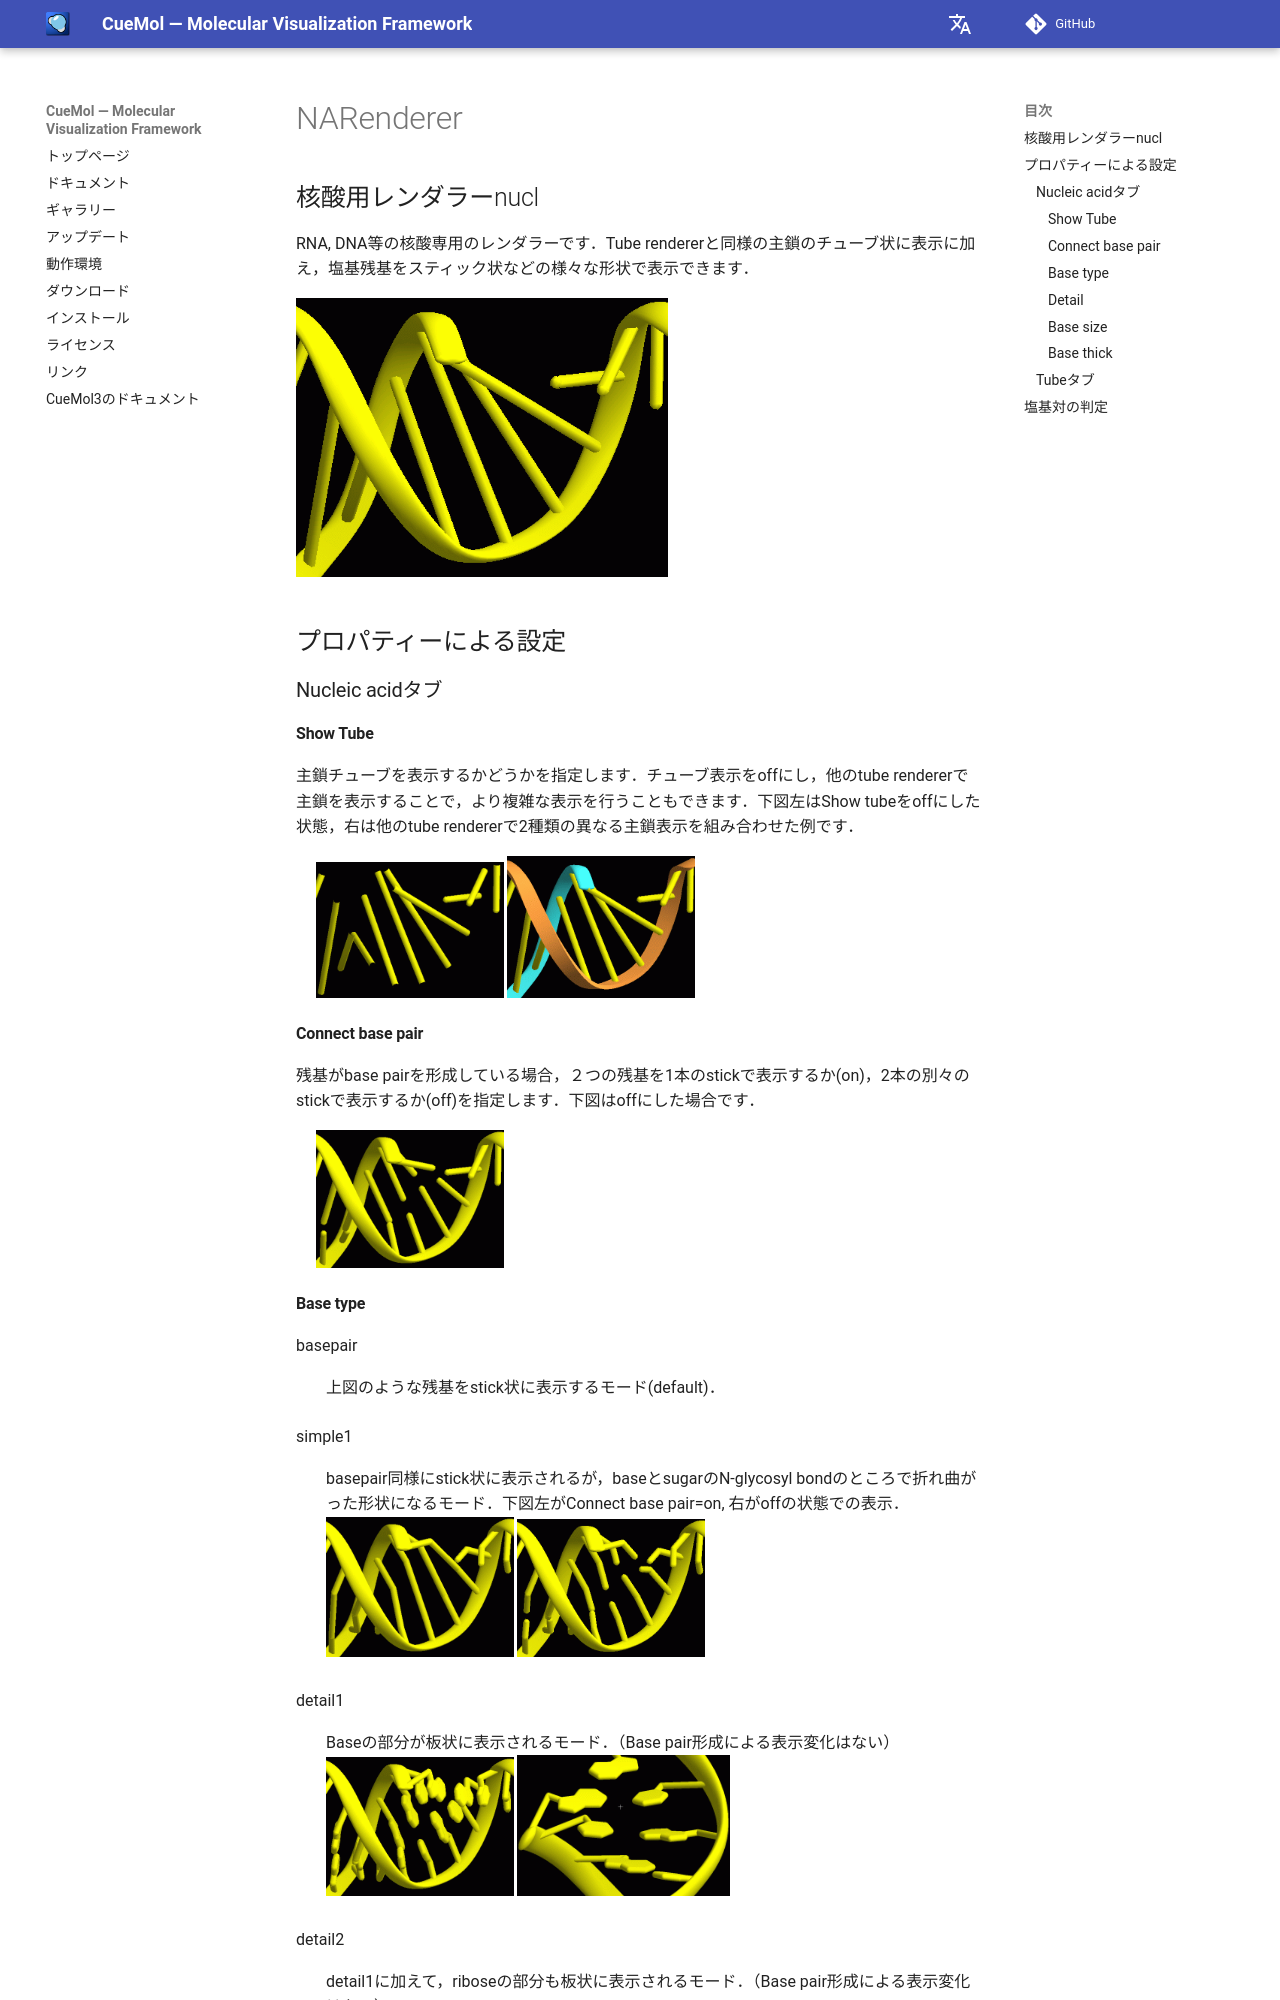

repository: CueMol/cuemol2_docs · page: cuemol2/NARenderer/index.html · generator: mkdocs

## 核酸用レンダラーnucl
RNA, DNA等の核酸専用のレンダラーです．Tube rendererと同様の主鎖のチューブ状に表示に加え，塩基残基をスティック状などの様々な形状で表示できます．

![fig1-2](../../assets/images/cuemol2/NARenderer/fig1-2.png){ style="zoom: 0.75" .on-glb }

## プロパティーによる設定
### Nucleic acidタブ
#### Show Tube
主鎖チューブを表示するかどうかを指定します．チューブ表示をoffにし，他のtube rendererで主鎖を表示することで，より複雑な表示を行うこともできます．下図左はShow tubeをoffにした状態，右は他のtube rendererで2種類の異なる主鎖表示を組み合わせた例です．

> ![nucl-showtube1-2](../../assets/images/cuemol2/NARenderer/nucl-showtube1-2.png){ style="zoom: 0.75" .on-glb } ![nucl-showtube2-2](../../assets/images/cuemol2/NARenderer/nucl-showtube2-2.png){ style="zoom: 0.75" .on-glb }

#### Connect base pair
残基がbase pairを形成している場合，２つの残基を1本のstickで表示するか(on)，2本の別々のstickで表示するか(off)を指定します．下図はoffにした場合です．

> ![nucl-connbp1-2](../../assets/images/cuemol2/NARenderer/nucl-connbp1-2.png){ style="zoom: 0.75" .on-glb }
